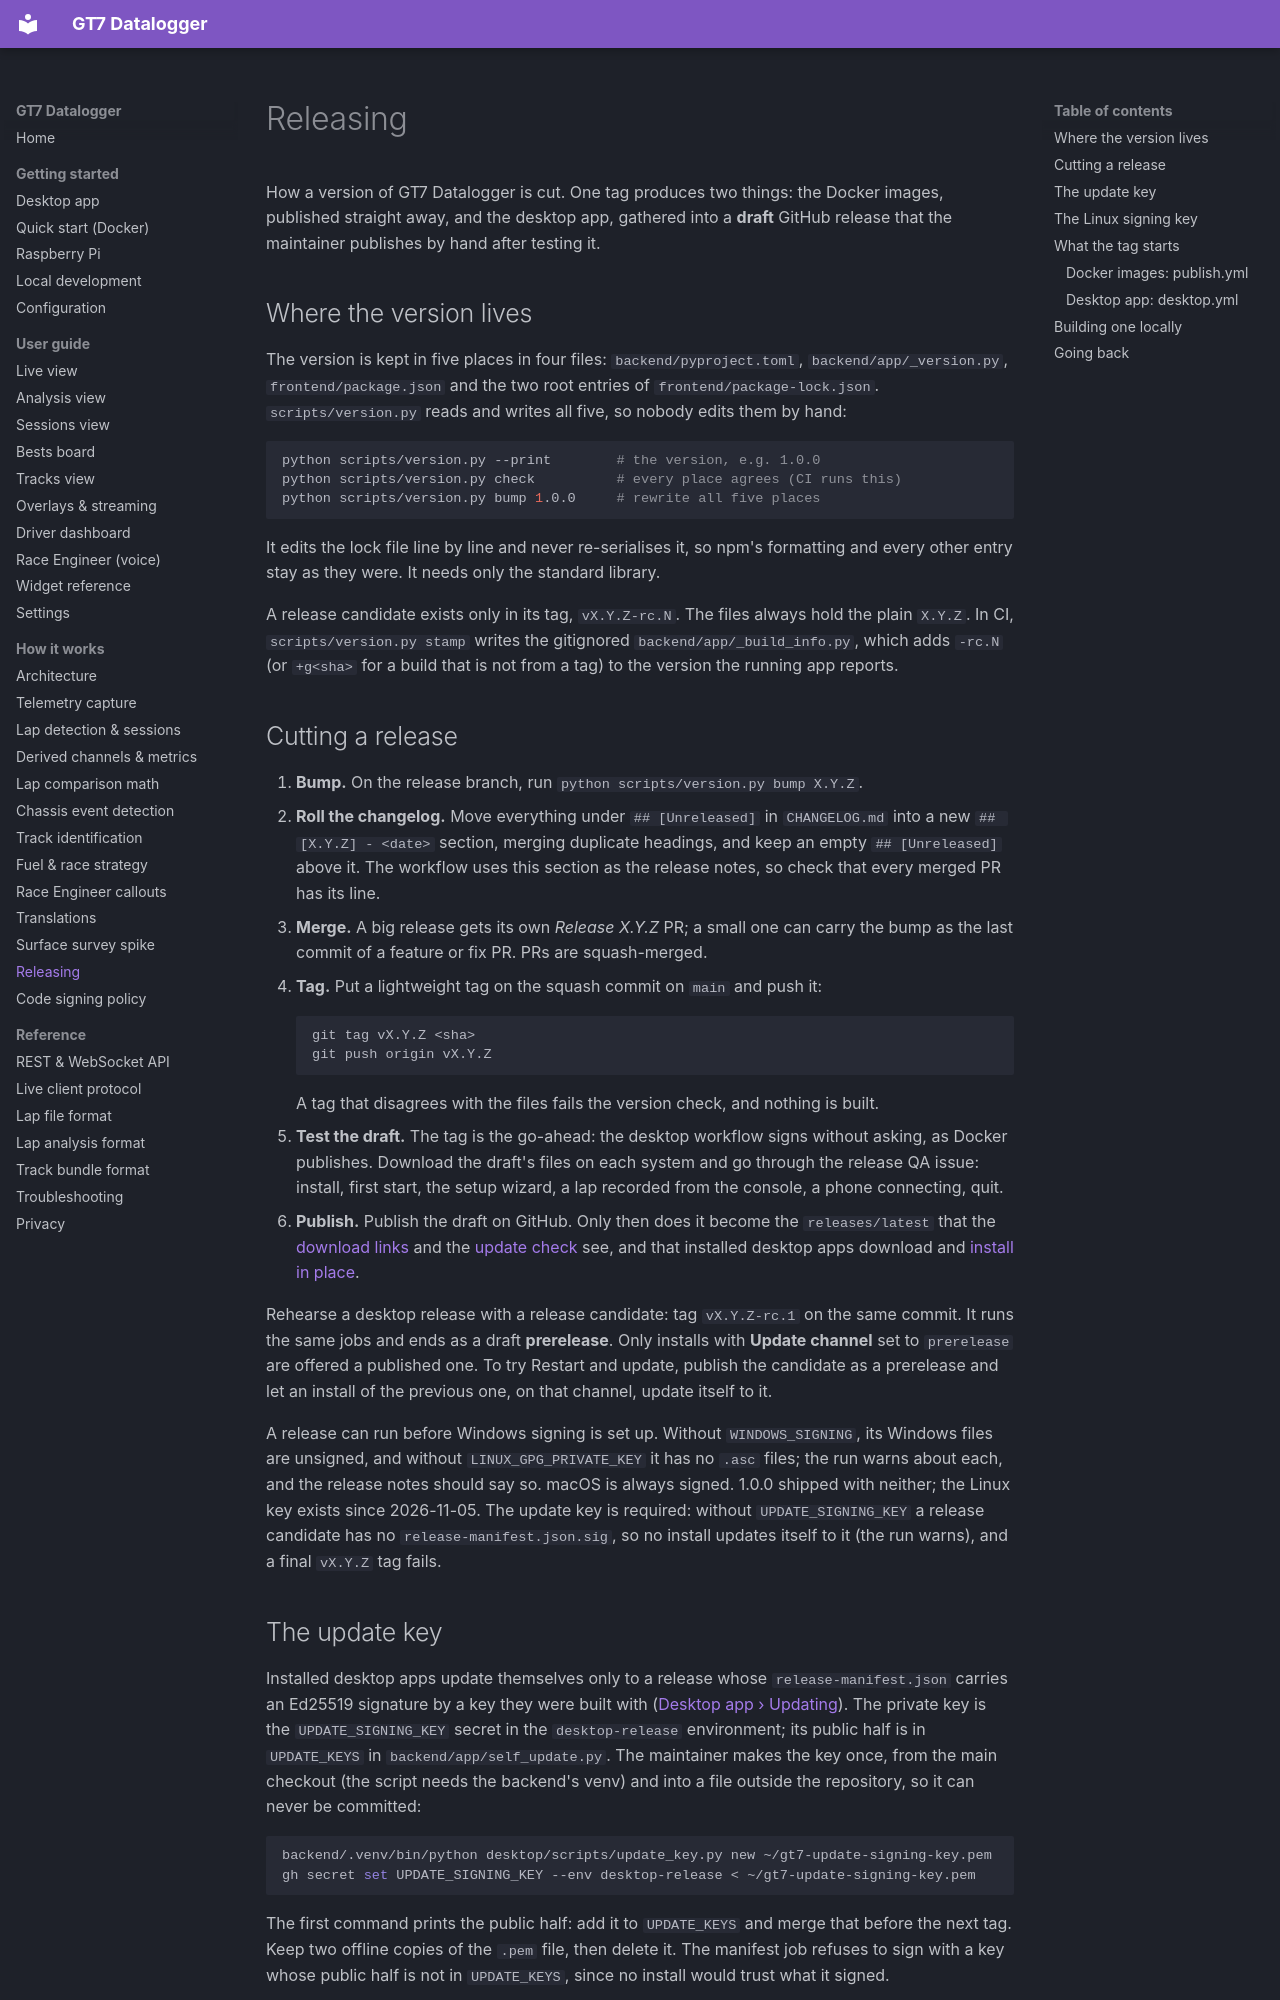

repository: jbhoorasingh/gt7-datalogger · page: internals/releasing/index.html · generator: mkdocs

# Releasing

How a version of GT7 Datalogger is cut. One tag produces two things: the Docker
images, published straight away, and the desktop app, gathered into a **draft** GitHub
release that the maintainer publishes by hand after testing it.

## Where the version lives

The version is kept in five places in four files: `backend/pyproject.toml`,
`backend/app/_version.py`, `frontend/package.json` and the two root entries of
`frontend/package-lock.json`. `scripts/version.py` reads and writes all five, so
nobody edits them by hand:

```bash
python scripts/version.py --print        # the version, e.g. 1.0.0
python scripts/version.py check          # every place agrees (CI runs this)
python scripts/version.py bump 1.0.0     # rewrite all five places
```

It edits the lock file line by line and never re-serialises it, so npm's formatting
and every other entry stay as they were. It needs only the standard library.

A release candidate exists only in its tag, `vX.Y.Z-rc.N`. The files always hold the
plain `X.Y.Z`. In CI, `scripts/version.py stamp` writes the gitignored
`backend/app/_build_info.py`, which adds `-rc.N` (or `+g<sha>` for a build that is
not from a tag) to the version the running app reports.

## Cutting a release

1. **Bump.** On the release branch, run `python scripts/version.py bump X.Y.Z`.
2. **Roll the changelog.** Move everything under `## [Unreleased]` in `CHANGELOG.md`
   into a new `## [X.Y.Z] - <date>` section, merging duplicate headings, and keep an
   empty `## [Unreleased]` above it. The workflow uses this section as the release
   notes, so check that every merged PR has its line.
3. **Merge.** A big release gets its own *Release X.Y.Z* PR; a small one can carry
   the bump as the last commit of a feature or fix PR. PRs are squash-merged.
4. **Tag.** Put a lightweight tag on the squash commit on `main` and push it:

    ```bash
    git tag vX.Y.Z <sha>
    git push origin vX.Y.Z
    ```

    A tag that disagrees with the files fails the version check, and nothing is
    built.

5. **Test the draft.** The tag is the go-ahead: the desktop workflow signs without
   asking, as Docker publishes. Download the draft's files on each system and go
   through the release QA issue: install, first start, the setup wizard, a lap
   recorded from the console, a phone connecting, quit.
6. **Publish.** Publish the draft on GitHub. Only then does it become the
   `releases/latest` that the [download links](../getting-started/desktop.md#download)
   and the [update check](../getting-started/configuration.md#what-the-app-fetches-on-its-own)
   see, and that installed desktop apps download and
   [install in place](../getting-started/desktop.md#updating).

Rehearse a desktop release with a release candidate: tag `vX.Y.Z-rc.1` on the same
commit. It runs the same jobs and ends as a draft **prerelease**. Only installs with
**Update channel** set to `prerelease` are offered a published one. To try Restart and
update, publish the candidate as a prerelease and let an install of the previous one,
on that channel, update itself to it.

A release can run before Windows signing is set up. Without `WINDOWS_SIGNING`, its
Windows files are unsigned, and without `LINUX_GPG_PRIVATE_KEY` it has no `.asc` files;
the run warns about each, and the release notes should say so. macOS is always signed.
1.0.0 shipped with neither; the Linux key exists since 2026-11-05. The
update key is required: without `UPDATE_SIGNING_KEY` a release candidate has no
`release-manifest.json.sig`, so no install updates itself to it (the run warns), and a
final `vX.Y.Z` tag fails.
